pico-8 play session: hold ← + tap ❎, after a click and taps of 🅾, ❎, 🅾+❎, 🅾 in the second before t = 0

[t = 1 s] hold ← ~1s, tap ❎ ~2×
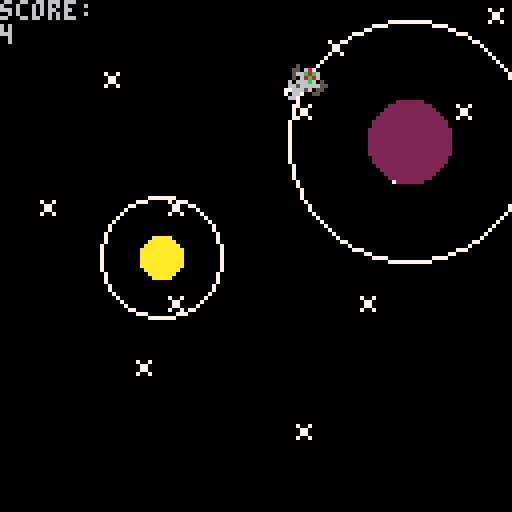
[t = 2 s] hold ← ~2s, tap ❎ ~4×
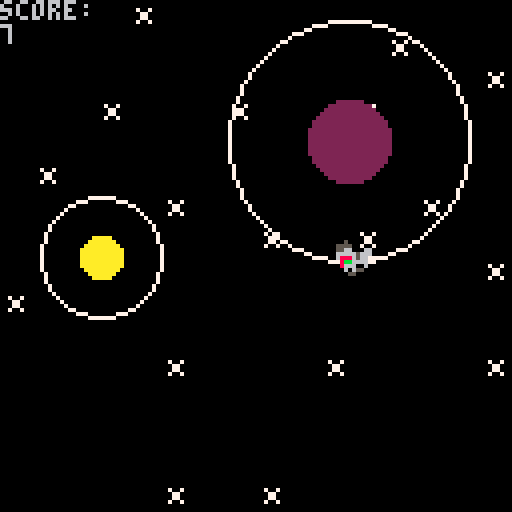
[t = 4 s] hold ← ~4s, tap ❎ ~7×
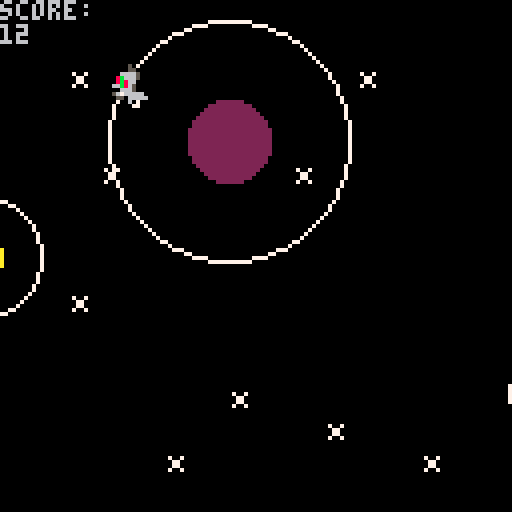
[t = 6 s] hold ← ~6s, tap ❎ ~10×
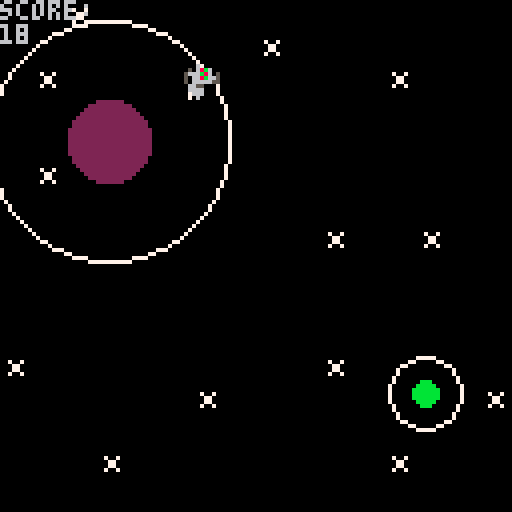
[t = 8 s] hold ← ~8s, tap ❎ ~14×
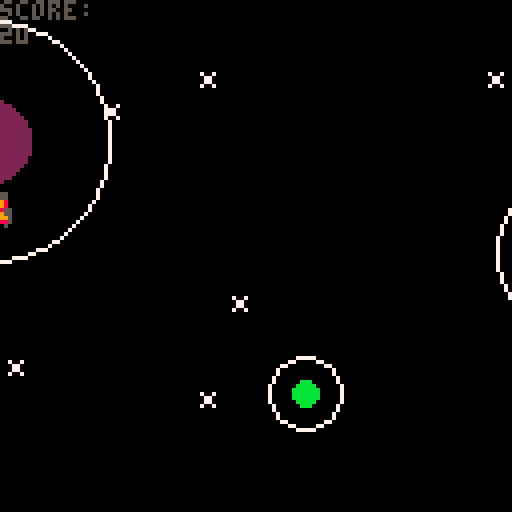

pico-8 cartridge
version 43
__lua__
-- sattelite racer v 0.1


-- outdated variables
-- to be removed when gravity
-- is added
score = 0
radius = 30
originx = 64
originy = 64
angle = 0
angle_r = 0
-- size > 12 too big
-- size < 12 poor detail
size = 12 
x = 0
y = 0
sa = 0
s = 1
start = 0
alive = true
scroll_speed = 0.75


function _init()
	cls()
	local start_x = 20
	local start_y = 50
	add_planet()
	print ("\f9★ \fcsatellite racer \f9★", start_x, start_y)
	print ("press ❎ to start", start_x+9,start_y+10, 7)
	print ("\fc arrow keys to rotate", start_x - 1, start_y+20)
	print ("🅾️ to launch satellite")
	while (start == 0) do
		if btn(❎) then start = 1 end
	end

	
end

function _update()
		cls()
		current_planet(satellite)
		if not (check_collision(satellite))then
			if (satellite.angle < 0) then
				satellite.angle += 1
			end
			satellite.angle = angle_r / 360
			if btn(➡️) then angle_r -= 5 end
			if btn(⬅️) then angle_r +=5 	end
			if btn(🅾️) then sat_fart(satellite) end
			update_pos(satellite)
		else 
			s = 3
		end
		update_map()
end


function _draw()

	--rect(0,0,127,127, 8)
	draw_map()
end



-- borrowed from greygraphics
-- on pico8 forums
function rspr(sx,sy,sw,sh,a,dx,dy,dw,dh)
    local sx,sy,sw,sh,a,dx,dy,dw,dh=
        sx or 0, sy or 0,
        sw or 8, sh or 8,
        a or 0,
        dx or 0, dy or 0,
        dw or 8, dh or 8
   
    local s1,c1 = sin(a+0+0.125),cos(a+0+0.125)
    local half_dw,half_dh = dw/2,dh/2
    local x1,y1 = half_dw*c1,half_dh*s1
    local x2,y2 = half_dw*s1,half_dh*-c1
    local x3,y3 = half_dw*-c1,half_dh*-s1
    local x4,y4 = half_dw*-s1,half_dh*c1
   
    for y=0,dh-1 do
        local ty = y/dh
        local stx,sty = x2+(x3-x2)*ty,y2+(y3-y2)*ty
        local enx,eny = x1+(x4-x1)*ty,y1+(y4-y1)*ty
        for x=0,dw-1 do
            local tx = x/dw
            local px,py = stx+(enx-stx)*tx,sty+(eny-sty)*tx
            local col = sget(sx+sw*tx,sy+sh*ty)
            if (col ~= 0)    pset(dx+px,dy+py,col)
        end
    end
end
-->8
-- planet functions


-- our list of planets
-- each element is a planet list
-- that contains:
-- x pos, y pos, radius, color
mars = {x = 64, y = 64, radius = 5, c = flr(rnd(15))+1}
planets = {}
planets[0] = mars
atmosphere_r = 3
collided = false
grav_idx = 0
planets_rmvd = 0
collision_type = -1
orbit_speed = 8
hypotenuse = -1
hypotenuse_c = -1
x_c =-1
y_c = -1

function draw_planet(p_)
	atmosphere = p_.radius * atmosphere_r
	circfill(p_.x, p_.y, p_.radius, p_.c)
	circ(p_.x, p_.y, atmosphere, 7)
end

function add_planet() 
	local p_r = flr(rnd(9)) +3
	local p_x = flr(rnd(50)) + planets[count(planets)].x + 40 + (1 * p_r)
	local p_y = flr(rnd(80)) + 40 - p_r
	local p_c = flr(rnd(15)) + 1
	local pluto = {x = p_x, y = p_y, radius = p_r, c = p_c}
	add(planets, pluto)
end

function rmv_planet()
	deli(planets, 0)
	planets_rmvd += 1
end


-- is this planet's gravity
-- acting on the satellite?
function check_gravity(sat)
	current_planet(sat)
	--for p = 0, count(planets) do
		--t_x = abs(sat.x - planets[p].x)	
		--t_y = abs(sat.y - planets[p].y)
		local t_x = abs(sat.x - sat.planet.x)	
	 local	t_y = abs(sat.y - sat.planet.y)
	 local	t_h = flr(sqrt((t_x^2) + (t_y^2)))
		hypotenuse = t_h
		if (t_h > sat.planet.radius and t_h < ((sat.planet.radius * atmosphere_r)+4)) then
--			sat.planet = planets[p]
			-- transition from out of 
			-- gravity to in gravity
			if not (sat.gravity) then
    sat.radius = (sat.planet.radius * atmosphere_r)
    local dx = sat.x - sat.planet.x
    local dy = sat.y - sat.planet.y
    sat.planet_angle = atan2(dx, dy) * 360
    if (clock_dir(sat)) then
        sat.speed = orbit_speed
    else 
        sat.speed = orbit_speed * -1
    end
    sat.launch_available = true
			end
			sat.gravity = true
			--sat.launch_angle = 0
		
	else 
	

		sat.gravity = false
		sat.speed = 1
	end
end

function check_collision(sat)
	local t_x = abs(sat.x - sat.planet.x)
	local t_y = abs(sat.y - sat.planet.y)
	local raw_d = sqrt((t_x^2) + (t_y^2))
	hypotenuse = flr(raw_d)

	if (raw_d <= sat.planet.radius or sat.y < 0 or sat.x < 0) then
		x_c = satellite.x
		y_c = satellite.y
		if not (collided) then
			sfx(1)
			collided = true
		end
		if (raw_d <= sat.planet.radius) then
			hypotenuse_c = hypotenuse
			collision_type = 1
		elseif (sat.x < 0) then
			collision_type = 2
		else
			collision_type = 3
		end
		return true
	else
		return false
	end
end

-- iterate through every existing
-- planet, check if satellite
-- is in the atmosphere of one
function current_planet(sat)
	if (sat.gravity) then return end
	local shortest_d = 10000
	for p = 0, count(planets) do
		if (planets[p].x > 0) then
			local t_x = abs(sat.x - abs(planets[p].x))	
			local t_y = abs(sat.y - abs(planets[p].y))
			local t_h = flr(sqrt((t_x^2) + (t_y^2)))
			if t_h < shortest_d then
				shortest_d = t_h 
				sat.planet = planets[p]
				grav_idx = p
			end
		end
	end
end




-- depending on the angle of entry
-- determine whether sat moves
-- clockwise or counterclockwise
function clock_dir(sat)
	local p_x = sat.planet.x
	local p_y = sat.planet.y
	
	if ((sat.y > p_y and sat.x < p_x) or (sat.y < p_y and sat.x > p_x)) then
		return true
	else
		return false
	end
end
-->8
-- satellite functions


-- this table tracks all the 
-- relevant info for the 
-- satellite (playable character)

-- (x,y) coords, angle sprite points to
-- speed: delta x per update
-- is gravity pullling sat
-- radius of orbit
satellite = {x = 64, y = 52, angle = 0, launch_angle = 0.1, speed = 1,gravity = false, radius = (5*3), planet = {x=0,y=0,radius=5}, planet_angle = 0, launch_available = false}
c_speed = 2

-- update satellie table
-- this includes:
-- position, angle, gravity radius
function update_sat(sat)
	-- split into subfunctions
	-- update x and y
	-- check gravity
	-- edit radius
	--update_pos(sat)
end

function update_pos(sat)
if (collided) then
	sat.x -= scroll_rate
else
	if (sat.launch_angle < 0) then
		sat.launch_angle += 1
	end
	if not(sat.gravity or not sat.launch_available) then
		if ((sat.launch_angle > 0.5) and (sat.launch_angle < 0.75)) then 
			sat.speed = abs(sat.speed) * (-1)
		else 
			sat.speed = abs(sat.speed)
		end
	end
	check_gravity(sat)
	if (sat.gravity and sat.launch_available) then
		-- orbit
	 sat.x = sat.planet.x + sat.radius * cos(sat.planet_angle/360)
		sat.y = sat.planet.y + sat.radius * sin(sat.planet_angle/360)
		sat.planet_angle += sat.speed
		sat.radius -=0.02
	else 
		-- no gravity movement 
		sat.x += cos(sat.launch_angle) * sat.speed
		sat.y += sin(sat.launch_angle) * sat.speed
	end
end
end

function tan(angle)
	return (sin(angle) / cos(angle))
end





-- launch sat out of gravity
function sat_fart(sat)
	if (sat.launch_available) then
		sfx(0)
		sat.launch_available = false
		sat.launch_angle = sat.angle + 0.25
		
		sat.speed = cos(sat.launch_angle) * c_speed	
		
	end

end
-->8
-- regular updates

scroll_rate = 0.5
map_pos = 0
planet_timer = 0
planet_trigger = 54 / scroll_rate 

function update_map()
	planet_timer += 1
	
	if (planet_timer % 10 == 0) then
		current_planet(satellite)
		if not (collided) then
			score += 1
		end
	end
	-- sidescroll and redraw everything!
	update_planets()
	map_pos += scroll_rate * 0.7
	if (map_pos >= 96) then
		map_pos = 0
	end
	
	
end



function update_planets()
	for p = 0, count (planets) do
		planets[p].x -= scroll_rate
	end
	if (count(planets) > 1) then
		if (planet_timer > planet_trigger) then
			add_planet()
			rmv_planet()
			planet_timer = 0
		end
	else
		add_planet()
	end

end

function update_sat()
	satellite.x -= scroll_rate
end
-->8
-- regular drawing



function draw_map()
		cls()
		map(map_pos,0, 0, 0, 128, 128)
		print("score: ")
		print(score)
		draw_planets()
		rspr(s*8,0,8,8,satellite.angle,satellite.x,satellite.y,size,size)
		if (collided and hypotenuse_c == 0) then
			print("sorry, this is a bug")
			print("i'm stuck on")
		end
		

end

function draw_planets()
	for p = 0, count(planets) do
		draw_planet(planets[p])
	end
end
__gfx__
00000000000060700000000058885850000000000000000000000000000000000000000000000000000000000000000000000000000000000000000000000000
00000000000066000000000008988985000000000000000000000000000000000000000000000000000000000000000000000000000000000000000000000000
00700700000066600070070088999980000000000000000000000000000000000000000000000000000000000000000000000000000000000000000000000000
000770000005500000077000889aa998000000000000000000000000000000000000000000000000000000000000000000000000000000000000000000000000
000770005066660500077000899aa998000000000000000000000000000000000000000000000000000000000000000000000000000000000000000000000000
00700700566b86650070070055999985000000000000000000000000000000000000000000000000000000000000000000000000000000000000000000000000
000000005068b6050000000005888885000000000000000000000000000000000000000000000000000000000000000000000000000000000000000000000000
00000000006b86000000000000000000000000000000000000000000000000000000000000000000000000000000000000000000000000000000000000000000
__map__
0000000200000000000000000000000000000000000000000000000000000002000000000000000000000000000000000000000000000000000000000000000000000000000000020000000000000000000000000000000000000000000000000000000000000000000000000000000000000000000000000000000000000000
0002000000000000000000000000000000000000000000000000020000000000000000000000000200000000000000000000000000000000000000000000000000000000000000000000000000020000000000000000000000000000000000000000000000000000000000000000000002000000000000000000000000000000
0000000000000000000002000000020000000002000000000000000000000000000000000000000000000200000000000000020000000000000000020000000002000000000002000000000000000000000200000000000000000000000000000200000000000000000200000000000000000000000000020000000000000000
0000000200000000000000000000000000000000000000000002000000000200000002000000020000000000000000000000000000000000000000000000000000000000000000000000000000000000000000000000000000000000000200000000000000000000000000000000000000000002000000000000000200000000
0000000000000000000000000000000000000000000000000000000000000000000000000000000000000000000000000000000000000000000000000000000000000000020000000000000000000000000000000000000000000000000000000000000000000000000000000000000000000000000000000000000000000000
0000000000000000020000000002000000000000000000000000000002000000000000000000000000000002000000000000000200000000000200000000000000000000000002000000000000000000000000000002000000000000000000000000000000000000000000000000000000000000000000000000000000000000
0000000000020000000000000000000000020000000200000000000000000000020000000000000002000000000000000000000000000000000000000000000000000000000000000000000000000000000000000000000000000000000000000000000000000000000000000200000000000000000200000000000000000000
0000020000000000000000000000000000000000000000000000000000000000000000020000020000000000000000000000000000000000000000000000000000000000000000000000000000000002000002000000000000000000000000000000000000000000000000000000000002000000000000000000000000000000
0000000000000000000000000000000000000000000000000000000000000000000000000000000000000200000000020000000000000000000000000000000000000000000000000000000000000000000000000000000200000000000000000000000000000000000000000000000000000000000000000000000000000200
0002000000000000000000000000000200000000000200000000000200000000000000000000000000000000000000000000020000000000000000000000000000000000000000000000000000000000000000000000000000000000000000000002000000000000000000000000000000000000000000000000020000000000
0000000000000000000000000000000000000000000000000000000000000000000000000000000000000000000000000000000000000000000000000000000000000000000000000000000000000000000000000000000000000000000000000000000000000000000000020000000000000000000000000000000000000000
0000000002000200000000000000000000000000020000000000000000000000020000000002000000000200000000000000000000000000000000000000000000000000000200000000000000000002000000000000000000000200000000000000000000000000000000000000000000000000000200000000000000000000
0000000000000000000002000000000000000000000000000000000000000000000000000000000000000000000000000000000000000002000000000000000000020000000000000000000200000000000000000200000000000000000000000200000000000000000000000000000000000000000000000000000000000000
0200000000000000000000000000000000000000000000000002000000000000000000000000000000000000000000020000000000000000000002000000000000000000000000000000000000000000000000000000000000000000000000000000000000000000000000000000000000000000000000000000000000000000
0000000000000000000000000000000000000000000000000000000000000000000000000000000000000000000000000000000000020000000000000002000000000000000000000200000000000000000200000000000000000000000000000000000000000000000000000000000000000000000000000000000000000200
0000000000000000000000000200000000000000000000000000000000000000020000020000000000000000000000000000000000000000000000000000000000000000000000000000000000000000000000000000000000000000000000000000000000000000000000000000000200000000020000000200000000000000
0002000000000000020000000000000002000002000000000000000000020000000000000000000000000000000000000000000200000000000000000000000200000000000000000000000002000000000000000000000000000000000000000000000000020000000000000000000000000000000000000000000000000000
0000000000000000000000000000000002000000000000000000000000000000020000000000000000000002000000000200000000000000000000000000000000000000000000000000020000000000000000000000000000000000000000000000000200000000000000000000000000000000000000000000000000000000
0000000000000000020000000000000000000000000000000002000000000000000000000002000000000000000000020000000002000000000200000200000000000000000000000000000000000002000000000000000000000000000000000000000000000000000000000000000000000000000000000000000000000000
0000000000000000000000000000000000000000000000000000000000000000000000000000000000000000000000000000000002000200000000000000000000020000000000000000000000000000000000000000000000000000000000000000000000000000000000000000000000000000000002000000020000000000
0000000000000000000000000000000000000000000000000000000000000000000000000000000000000000000000000000000000000000000000000000000000000000000000000000000000000000000000000000000000000000000002000000000000000000000000000002000000000000000000000000000000000000
0000000000000000000000000000000000000000000000000000000000000000000000000000000000000000000000000000000000000000000000000000000000000000000000000000000000000000000000000000000000000000000000000000000000000000000200000000000000000000000000000000000000000000
